4-way image classification set "images" from GitHub (GiancarlosMamaniBenitez/Dataset); label vocabulary: durazno, mandarin orange, manzana, platano.

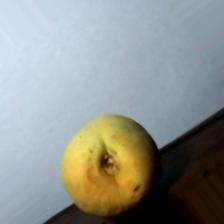
Label: durazno

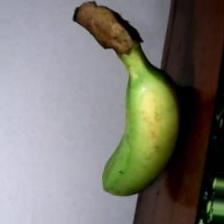
Label: platano

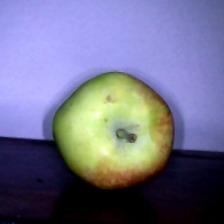
Label: manzana

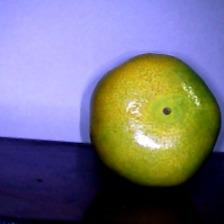
Label: mandarin orange

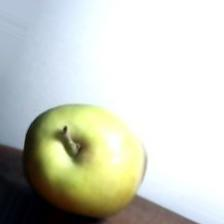
Label: manzana

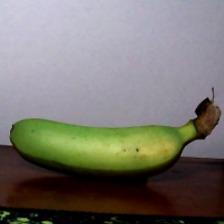
Label: platano
